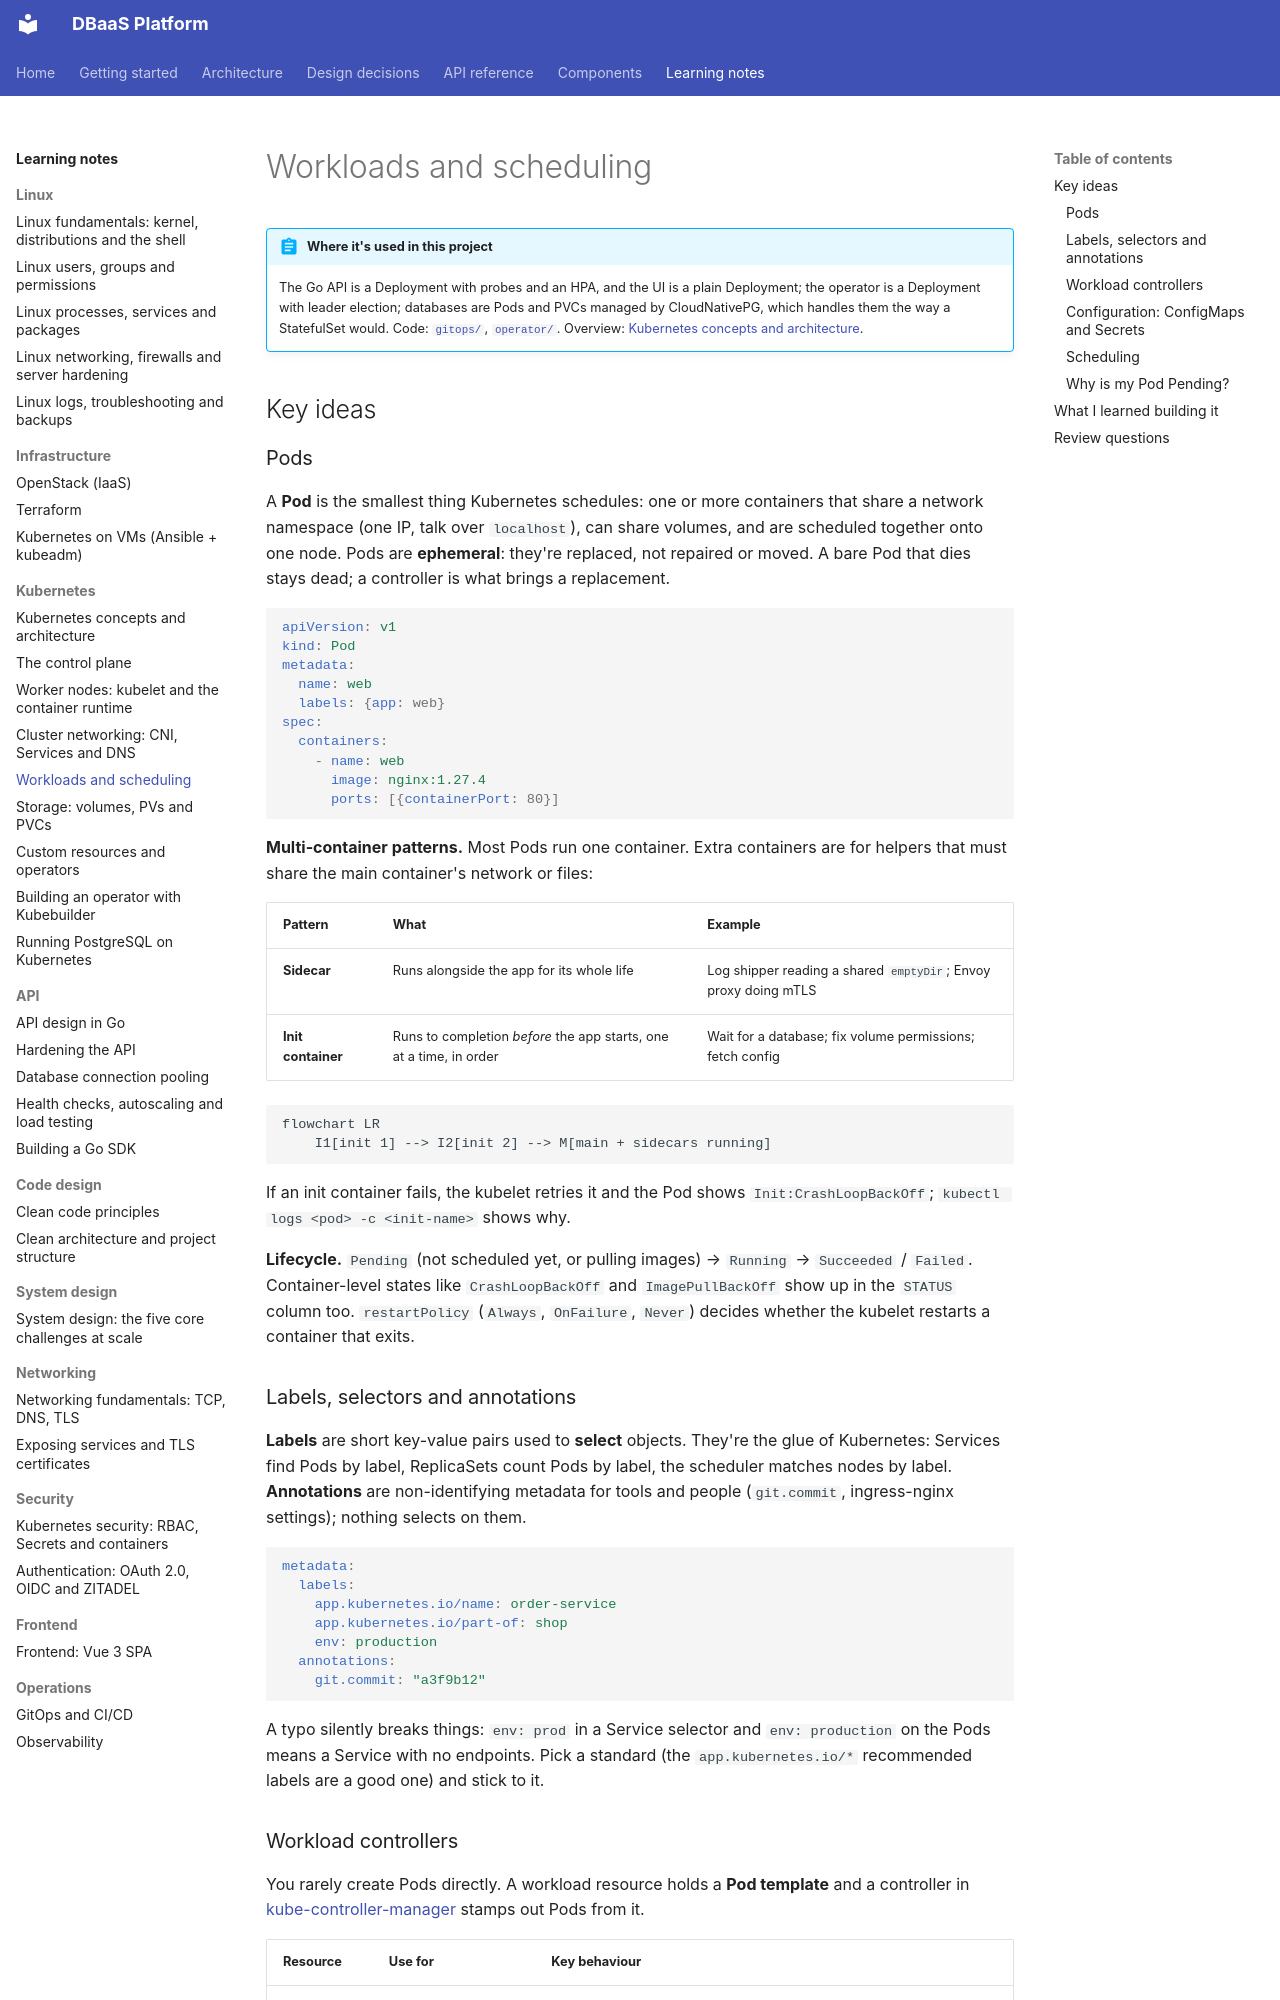

repository: foyez/dbaas-platform · page: notes/kubernetes-workloads/index.html · generator: mkdocs

# Workloads and scheduling

!!! abstract "Where it's used in this project"
    The Go API is a Deployment with probes and an HPA, and the UI is a plain Deployment; the operator is a Deployment with leader election; databases are Pods and PVCs managed by CloudNativePG, which handles them the way a StatefulSet would. Code: [`gitops/`](https://github.com/foyez/dbaas-platform/tree/main/gitops), [`operator/`](https://github.com/foyez/dbaas-platform/tree/main/operator). Overview: [Kubernetes concepts and architecture](kubernetes-concepts.md).

## Key ideas

### Pods

A **Pod** is the smallest thing Kubernetes schedules: one or more containers that share a network namespace (one IP, talk over `localhost`), can share volumes, and are scheduled together onto one node. Pods are **ephemeral**: they're replaced, not repaired or moved. A bare Pod that dies stays dead; a controller is what brings a replacement.

```yaml
apiVersion: v1
kind: Pod
metadata:
  name: web
  labels: {app: web}
spec:
  containers:
    - name: web
      image: nginx:1.27.4
      ports: [{containerPort: 80}]
```

**Multi-container patterns.** Most Pods run one container. Extra containers are for helpers that must share the main container's network or files:

| Pattern | What | Example |
|---|---|---|
| **Sidecar** | Runs alongside the app for its whole life | Log shipper reading a shared `emptyDir`; Envoy proxy doing mTLS |
| **Init container** | Runs to completion *before* the app starts, one at a time, in order | Wait for a database; fix volume permissions; fetch config |

```mermaid
flowchart LR
    I1[init 1] --> I2[init 2] --> M[main + sidecars running]
```

If an init container fails, the kubelet retries it and the Pod shows `Init:CrashLoopBackOff`; `kubectl logs <pod> -c <init-name>` shows why.

**Lifecycle.** `Pending` (not scheduled yet, or pulling images) → `Running` → `Succeeded` / `Failed`. Container-level states like `CrashLoopBackOff` and `ImagePullBackOff` show up in the `STATUS` column too. `restartPolicy` (`Always`, `OnFailure`, `Never`) decides whether the kubelet restarts a container that exits.

### Labels, selectors and annotations

**Labels** are short key-value pairs used to **select** objects. They're the glue of Kubernetes: Services find Pods by label, ReplicaSets count Pods by label, the scheduler matches nodes by label. **Annotations** are non-identifying metadata for tools and people (`git.commit`, ingress-nginx settings); nothing selects on them.

```yaml
metadata:
  labels:
    app.kubernetes.io/name: order-service
    app.kubernetes.io/part-of: shop
    env: production
  annotations:
    git.commit: "a3f9b12"
```

A typo silently breaks things: `env: prod` in a Service selector and `env: production` on the Pods means a Service with no endpoints. Pick a standard (the `app.kubernetes.io/*` recommended labels are a good one) and stick to it.
